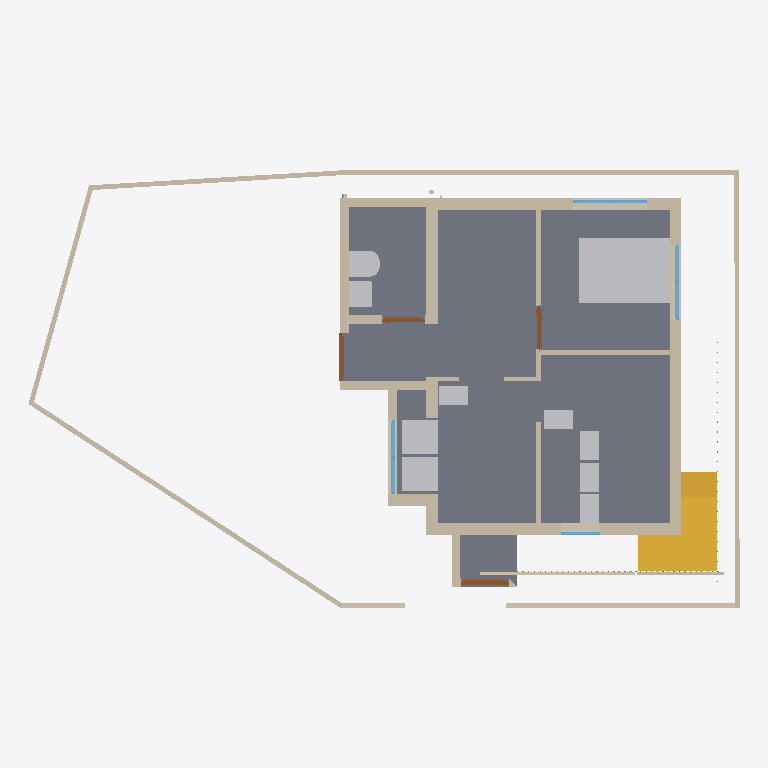
Plan cut of the same IFC building model at storey '00' (level 0.00 m, cut at 1.40 m), seen from above with north up, elements coloured by IFC class: 29 walls (beige), 10 other elements (light grey), 5 slabs (grey), 4 windows (light blue), 4 doors (brown), 2 stairs (yellow). Cut surfaces are drawn darker.
Extent 14.9 m × 9.4 m × 6.8 m (x, y, z). Storeys (3): 00 at 0.00 m; GF at 0.15 m; FF at 3.45 m. Elements (198): 67 IfcColumn, 55 IfcWall, 19 IfcSlab, 13 IfcPipeSegment, 13 IfcWindow, 12 IfcFurniture, 9 IfcDoor, 4 IfcSanitaryTerminal, 3 IfcPipeFitting, 3 IfcStair.

HEADER;
FILE_DESCRIPTION(('ViewDefinition[DesignTransferView]'),'2;1');
FILE_NAME('Balan.ifc','2025-06-04T16:52:50+05:30',(''),(''),'IfcOpenShell 0.8.2','Bonsai 0.8.2','');
FILE_SCHEMA(('IFC4X3'));
ENDSEC;
DATA;
#1=IFCPROJECT('0fKeD_Ru58bOtK7U1uNlS3',$,'My Project',$,$,$,$,(#14,#26),#9);
#31=IFCSITE('01QslrvB9BRPsk6n6XR8aP',$,'My Site',$,$,#54,$,$,$,$,$,$,$,$);
#5966=IFCSITE('0qwiMYZ3f0vP4DqMJ3XU4j',$,'Plane',$,$,#5980,#5975,$,$,$,$,$,$,$);
#37=IFCBUILDING('1S6yHdu4b22vEqr_tDP6od',$,'My Building',$,$,#60,$,$,$,$,$,$);
#43=IFCBUILDINGSTOREY('046zvutq9CS8v$62$ctl50',$,'GF',$,$,#36154,$,$,$,$);
#4555=IFCBUILDINGSTOREY('3vMk7vERDCuQmsrnUb_7x1',$,'FF',$,$,#4576,$,$,$,$);
#5950=IFCBUILDINGSTOREY('0SAVTQ2zbEQvknbmS8cMhH',$,'00',$,$,#5965,$,$,$,$);
#2513=IFCSLAB('3jLJIMt6vBfQ5fDJqUQ_KC',$,'Slab',$,$,#37811,#2528,$,$);
#35527=IFCSLAB('25E1mgHfL10BjJ8wf4Vb1D',$,'Slab',$,$,#37881,#35548,$,$);
#16071=IFCFURNITURE('0GgS4SiIrFrAVd_bsLE6xv',$,'Furniture',$,$,#37671,#16080,$,$);
#1044=IFCWALL('1LzqDRT25AFf9JUevbNIHB',$,'Wall',$,$,#38026,#1055,$,$);
#33314=IFCWALL('1aLuOjMLX2JQIQitayQ3oh',$,'Wall',$,$,#37256,#33345,$,$);
#3876=IFCSTAIR('2QSxF2SA575xKkymIlX_wM',$,'Stair',$,$,#37906,#3885,$,$);
#808=IFCWALL('2oXf9VP2DAAhf7bVJiolfb',$,'Wall',$,$,#38151,#819,$,$);
#3932=IFCSTAIR('2fc_PSvD53WgEGyJAS2KSK',$,'Stair',$,$,#37911,#4043,$,$);
#14602=IFCWALL('2dNNoHpz58_vXC9nOUrGOl',$,'Wall',$,$,#14839,#14608,$,$);
#14577=IFCWALL('09J4fKC0n35RvRODIBhAkN',$,'Wall',$,$,#14588,#14583,$,$);
#14527=IFCWALL('1nZmwhcBr4Tf1sS_4RvmGI',$,'Wall',$,$,#14748,#14533,$,$);
#36960=IFCSLAB('3bPiBiJjP2FfATHifVXBMz',$,'Slab',$,$,#36961,#36981,$,$);
#3184=IFCWALL('3aRoNtP_r57AlqaTFNXEzi',$,'Wall',$,$,#37941,#3195,$,$);
#35843=IFCFURNITURE('1cHJ0_8qr0yu5oyL_hccYv',$,'Furniture',$,$,#37661,#35852,$,$);
#35877=IFCFURNITURE('1r1WSgXy54Tw$16QStL1qS',$,'Furniture',$,$,#37666,#35890,$,$);
#32614=IFCWALL('2icSm3h_TCmBIX_x$UVI7H',$,'Wall',$,$,#38176,#32625,$,$);
#14627=IFCWALL('0dVjNGKPfCOB3RRGtd8TK$',$,'Wall',$,$,#14871,#14633,$,$);
#16105=IFCWALL('2o$oxeLDj7qQ63bdcwjvwF',$,'Wall',$,$,#16166,#16116,$,$);
#14501=IFCWALL('0mh4TyGqX8DB_vbBnCMhVz',$,'Wall',$,$,#14903,#14508,$,$);
#751=IFCWALL('1CFRqucSD6Lx5oMp3GTlCS',$,'Wall',$,$,#38016,#762,$,$);
#26445=IFCSANITARYTERMINAL('0hQkz5tlfA3PzEuZRvoCx4',$,'SanitaryTerminal',$,$,#37801,#26454,$,$);
#982=IFCWALL('2qYtDnAMzAM9DeE0xW75ue',$,'Wall',$,$,#38041,#993,$,$);
#158=IFCWALL('1MP4p8sWfCVAGE573LRi7L',$,'Wall',$,$,#36946,#169,$,$);
#1165=IFCWALL('0C877Dosn0S9FAGtSGXVcZ',$,'Wall',$,$,#37986,#1176,$,$);
#1394=IFCWALL('3dxcqs7SX63x$Vniou2lQM',$,'Wall',$,$,#38046,#1405,$,$);
#26865=IFCSANITARYTERMINAL('1uH2V$d7X5xvDdlqiM04G_',$,'SanitaryTerminal',$,$,#37791,#26874,$,$);
#3293=IFCFURNITURE('0Id4KxpdHEMOW4JoAZQ5oZ',$,'Furniture',$,$,#37686,#3306,$,$);
#15778=IFCFURNITURE('31g3oal6rCAe$s1Rra0UGu',$,'Furniture',$,$,#37691,#15791,$,$);
#15830=IFCFURNITURE('1U9ZQdg_jALfi4sIUwZq9m',$,'Furniture',$,$,#37701,#15843,$,$);
#15804=IFCFURNITURE('1XJhlt$w59Ffrl80EHApZG',$,'Furniture',$,$,#37696,#15817,$,$);
#15856=IFCFURNITURE('0zGlpFUELErOu0iKfDCGKO',$,'Furniture',$,$,#37706,#15869,$,$);
#35467=IFCSLAB('16nDDDvkH6NOcL26iRvbeZ',$,'Slab',$,$,#37886,#35488,$,$);
#1117=IFCWALL('3HKogU2qbCUBXXLK5y8lep',$,'Wall',$,$,#37961,#1128,$,$);
#838=IFCWALL('1eQUoEx$1Db9nflAB4ENO_',$,'Wall',$,$,#38091,#849,$,$);
#18746=IFCWALL('3h1WR7u9b0WfGA1F9CDr77',$,'Wall',$,$,#38306,#18757,$,$);
#74=IFCWALL('3YtE6$051AeuZ1Dnh23uiR',$,'Wall',$,$,#38086,#82,$,$);
#33668=IFCWALL('3cigGCOrXD1ucvLKH93ApC',$,'Wall',$,$,#37108,#33680,$,$);
#3314=IFCWALL('0tQB1YFhH098c6QUzAVD8_',$,'Wall',$,$,#38061,#3325,$,$);
#3242=IFCWALL('2cLVu5jUDCxwluuK8uq7jq',$,'Wall',$,$,#37936,#3253,$,$);
#14552=IFCWALL('3O_7A5CVf9OBV_rxyyaJ$A',$,'Wall',$,$,#14780,#14558,$,$);
#38696=IFCWINDOW('33SIO3Lqv9uxHrvdUzHtwT',$,'Window',$,$,#38744,#38704,$,1.29999995231628,1.54999995231628,$,$,$);
#7657=IFCWINDOW('3hJbBHg6z0ABeYiR0BgYiQ',$,'Window',$,$,#38665,#38509,$,$,$,$,$,$);
#3548=IFCDOOR('045bj1UN99LfTdH6S2o9QK',$,'Door',$,$,#38181,#3557,$,2.09999990463257,1.0,$,$,$);
#35754=IFCDOOR('3GU1_y8d5Ex8LR4Uchm9v_',$,'Door',$,$,#37656,#35762,$,2.09999990463257,1.0,$,$,$);
#22121=IFCWINDOW('2waJQa_l16tBJ5Mzk0ic2A',$,'Window',$,$,#38867,#38822,$,$,$,$,$,$);
#15682=IFCDOOR('2KMGfn2P560uxlPo2O1XD5',$,'Door',$,$,#38051,#15695,$,2.09999990463257,0.899999976158142,$,$,$);
#3724=IFCDOOR('3X5RToxlX41hzxRAW7S59Y',$,'Door',$,$,#38066,#3733,$,2.09999990463257,0.899999976158142,$,$,$);
#15520=IFCWALL('2eMpIPypn03fccEkABfuE6',$,'Wall',$,$,#37971,#15531,$,$);
#18679=IFCWALL('2m$OehewnEmQyyHd7qawZv',$,'Wall',$,$,#38311,#18690,$,$);
#18561=IFCWALL('1PlJ4_Xwr88vvzYKoGnKw7',$,'Wall',$,$,#38316,#18572,$,$);
#16316=IFCWINDOW('3vFlirvAfAbOtL3$jVnd1W',$,'Window',$,$,#38246,#16348,$,$,$,$,$,$);
#1285=IFCWALL('35c1ucX1r0CRaKf$VFby6B',$,'Wall',$,$,#38096,#1296,$,$);
#35574=IFCWALL('3m$WK0pCD7xADJohWBttor',$,'Wall',$,$,#37114,#35586,$,$);
#36999=IFCSLAB('30ydce7GvBGRIMJeHahT8Z',$,'Slab',$,$,#37891,#37020,$,$);
ENDSEC;